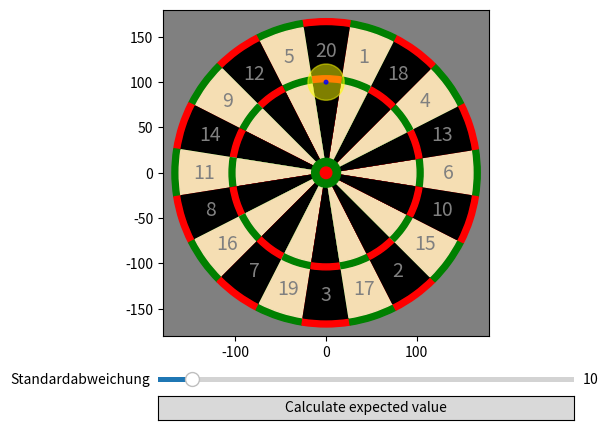

Write Python code to recreate this figure.
import matplotlib.pyplot as plt
import matplotlib.patches as mpatches
import numpy as np
from matplotlib.widgets import Slider, Button, RadioButtons

class Board:

    numbers = [6, 13, 4, 18, 1, 20, 5, 12, 9, 14, 11, 8, 16, 7, 19, 3, 17, 2, 15, 10]

    # lenght of radien
    radius_of_board = 170
    bullseye = 6.35
    singlebull = 15.9
    triple_inner = 99
    triple_outer = 107
    dopple_inner = 162
    dopple_outer = radius_of_board

    radien = [0, bullseye, singlebull, triple_inner, triple_outer, dopple_inner, dopple_outer]
    radien_factor = [1, 1, 1, 3, 1, 2, 0]   # factor for each ring (3 --> triple field)

    def __init__(self, ev=[0, 0], sigma=10):
        self.ev = ev                    # expected value 
        self.sigma = sigma              # std
        self.r = np.linalg.norm(ev)     # distance to the center 
        self.switch = False 

        # init board 
        self.fig, self.ax = plt.subplots()
        plt.subplots_adjust(bottom = 0.2)
        self.ax.axis('square')
        self.ax.set_xlim(-self.radius_of_board - 10, self.radius_of_board + 10)
        self.ax.set_ylim(-self.radius_of_board - 10, self.radius_of_board + 10)

        # init slider 
        ax_std = plt.axes([0.25, 0.1, 0.65, 0.02])
        self.std_slider = Slider(ax_std, 'Standardabweichung', 2, 100, valinit = self.sigma, valstep = 1)
        self.std_slider.on_changed(self.update_slider)

        # init button 
        btnpos = plt.axes([0.25, 0.025, 0.65, 0.05])
        self.button = Button(btnpos, 'Calculate expected value')
        self.button.on_clicked(self.button_pressed)

        self.fig.canvas.mpl_connect('button_press_event', self.onclick)
        self.fig.canvas.mpl_connect('axes_leave_event', self.leave_board)
        self.fig.canvas.mpl_connect('axes_enter_event', self.join_board)

    def draw_board(self):
        Bg = mpatches.Rectangle(xy=(-self.radius_of_board-10,-self.radius_of_board-10), width=2*self.radius_of_board+20, height=2*self.radius_of_board+20, color = 'grey')
        self.ax.add_patch(Bg)
        for i in range(10):
            i *= 18
            Stripes = mpatches.Wedge(center = (0,0), r = self.dopple_outer, theta1 = 2*i-9,theta2 = 2*i+9, color = 'green' )
            self.ax.add_patch(Stripes)
            Stripes = mpatches.Wedge(center = (0,0), r = self.dopple_inner, theta1 = 2*i-9,theta2 = 2*i+9, color = 'wheat' )
            self.ax.add_patch(Stripes)
            Stripes = mpatches.Wedge(center = (0,0), r = self.triple_outer, theta1 = 2*i-9,theta2 = 2*i+9, color = 'green' )
            self.ax.add_patch(Stripes)
            Stripes = mpatches.Wedge(center = (0,0), r = self.triple_inner, theta1 = 2*i-9,theta2 = 2*i+9, color = 'wheat' )
            self.ax.add_patch(Stripes)

            Stripes = mpatches.Wedge(center = (0,0), r = self.dopple_outer, theta1 = 2*(i)+9,theta2 = 2*i+27, color = 'red' )
            self.ax.add_patch(Stripes)
            Stripes = mpatches.Wedge(center = (0,0), r = self.dopple_inner, theta1 = 2*(i)+9,theta2 = 2*i+27, color = 'black' )
            self.ax.add_patch(Stripes)
            Stripes = mpatches.Wedge(center = (0,0), r = self.triple_outer, theta1 = 2*(i)+9,theta2 = 2*i+27, color = 'red' )
            self.ax.add_patch(Stripes)
            Stripes = mpatches.Wedge(center = (0,0), r = self.triple_inner, theta1 = 2*(i)+9,theta2 = 2*i+27, color = 'black' )
            self.ax.add_patch(Stripes)

        Singlebull = mpatches.Circle(xy = (0,0), radius=self.singlebull, color = 'green')
        self.ax.add_patch(Singlebull)
        Bullseye = mpatches.Circle(xy = (0,0), radius=self.bullseye, color = 'red')
        self.ax.add_patch(Bullseye)

        # draw numbers 
        rad = (self.dopple_inner + self.triple_outer)/2
        for i in range(20):
            num = self.numbers[i]
            phi = i*2*np.pi/20
            xp = np.cos(phi)*rad
            yp = np.sin(phi)*rad
            self.ax.text(xp, yp, num, ha = 'center', va = 'center',color = 'gray', fontsize = 14)
        
    def update_screen(self):
        self.draw_board()
        self.draw_target()
        plt.show()
    
    def draw_target(self, col='yellow'):
        ziel = mpatches.Circle(xy = (self.ev[0],self.ev[1]), radius=2*self.sigma, color = col, alpha = 0.5)
        self.ax.add_patch(ziel)
        mitte = mpatches.Circle(xy = (self.ev[0],self.ev[1]), radius=2, color = 'blue', alpha = 0.8)
        self.ax.add_patch(mitte)

    def update_slider(self, val):
        self.sigma = self.std_slider.val
        # print(self.sigma)
        self.update_screen()
    
    def onclick(self, event):
        if self.switch:
            ix, iy = event.xdata, event.ydata
            self.ev = [event.xdata, event.ydata]
            self.r = np.linalg.norm(self.ev)
            print('x = ',ix, ' y = ', iy)

            # score = get_score(ix, iy)
            # print('Geworfen: ',score)
            self.update_screen()
            print(self.get_score())
            plt.show()

    def join_board(self, event):
        if event.inaxes == self.ax:
            self.switch = True
    
    def leave_board(self, event):
        if event.inaxes == self.ax:
            self.switch = False

    def get_score(self):
        return self.get_number()*self.get_factor()
    
    def get_factor(self):
        for k in range(len(self.radien)):
            if self.r > self.radien[k] and self.r < self.radien[k+1]:
                factor = self.radien_factor[k]
                break
        return factor

    def get_number(self):
        x, y = self.ev
        if self.r <= self.radien[1]:
            num = 50 
        elif self.r > self.radien[1] and self.r < self.radien[2]:
            num = 25
        elif self.r > self.radien[-1]:
            num = 0
        else:
            phi = np.arctan(y/x)
            ang = 18/360*2*np.pi
            if x < 0:
                phi += np.pi 
            else:
                if y < 0:
                    phi += 2*np.pi
            for i in range(20):
                ang1 = ang*(i-1/2)
                ang2 = ang*(i+1/2)
                num = 6  # to define the first value 
                if phi > ang1 and phi < ang2:
                    num = self.numbers[i]
                    break
        return num

    def button_pressed(self, event):
        print('button pressed')

    def test(self):
        pass


if __name__ == "__main__":
    b = Board(ev=[0, 100])
    b.update_screen()

